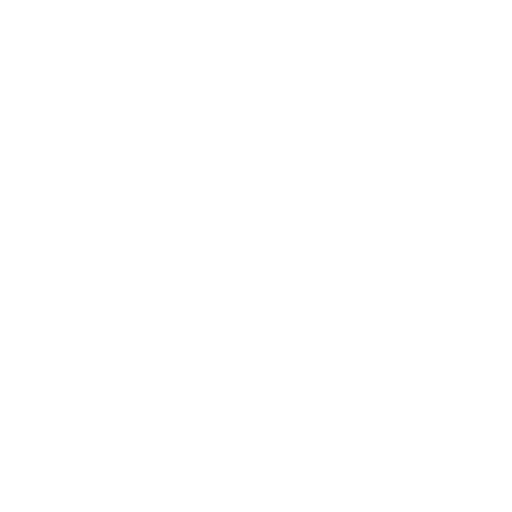
t = 0.00 s
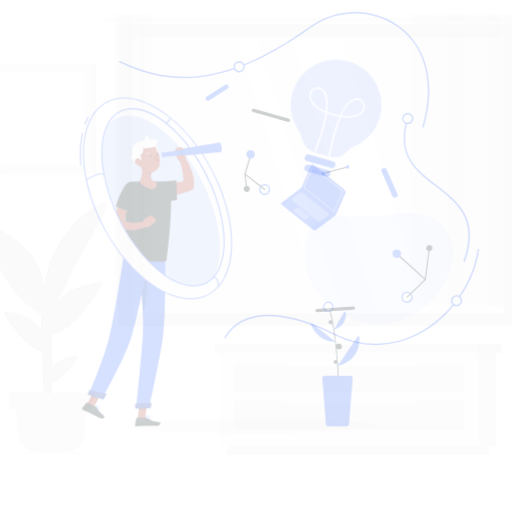
t = 0.25 s
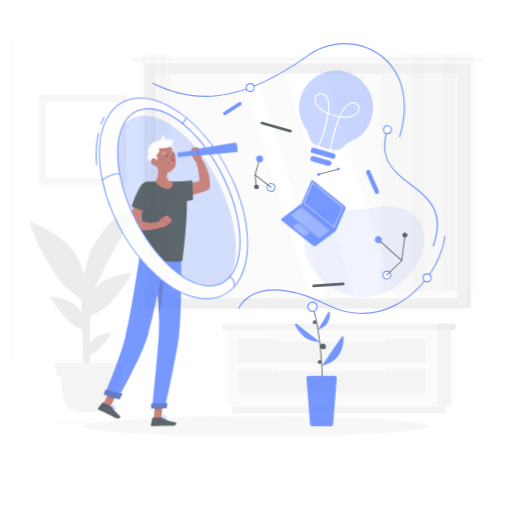
t = 0.50 s
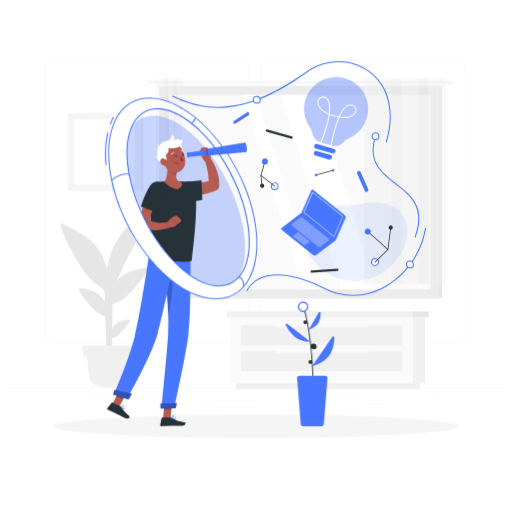
t = 0.75 s
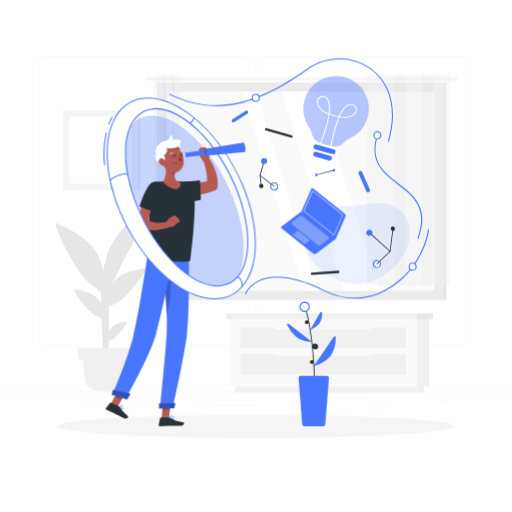
t = 1.00 s

The animated SVG that drew these frames (rendered in a browser with its animation timeline set to each time). Animation: 5 CSS @keyframes rules; one cycle of 1.00 s.

<svg class="animated" id="freepik_stories-visionary-technology" xmlns="http://www.w3.org/2000/svg" viewBox="0 0 500 500" version="1.1" xmlns:xlink="http://www.w3.org/1999/xlink" xmlns:svgjs="http://svgjs.com/svgjs"><style>svg#freepik_stories-visionary-technology:not(.animated) .animable {opacity: 0;}svg#freepik_stories-visionary-technology.animated #freepik--background-complete--inject-1 {animation: 1s 1 forwards cubic-bezier(.36,-0.01,.5,1.38) zoomOut;animation-delay: 0s;}svg#freepik_stories-visionary-technology.animated #freepik--Shadow--inject-1 {animation: 1s 1 forwards cubic-bezier(.36,-0.01,.5,1.38) zoomIn;animation-delay: 0s;}svg#freepik_stories-visionary-technology.animated #freepik--Graphics--inject-1 {animation: 1s 1 forwards cubic-bezier(.36,-0.01,.5,1.38) zoomOut;animation-delay: 0s;}svg#freepik_stories-visionary-technology.animated #freepik--Device--inject-1 {animation: 1s 1 forwards cubic-bezier(.36,-0.01,.5,1.38) slideDown;animation-delay: 0s;}svg#freepik_stories-visionary-technology.animated #freepik--light-bulb--inject-1 {animation: 1s 1 forwards cubic-bezier(.36,-0.01,.5,1.38) zoomOut;animation-delay: 0s;}svg#freepik_stories-visionary-technology.animated #freepik--Character--inject-1 {animation: 1s 1 forwards cubic-bezier(.36,-0.01,.5,1.38) slideLeft;animation-delay: 0s;}svg#freepik_stories-visionary-technology.animated #freepik--Plant--inject-1 {animation: 1s 1 forwards cubic-bezier(.36,-0.01,.5,1.38) slideRight;animation-delay: 0s;}            @keyframes zoomOut {                0% {                    opacity: 0;                    transform: scale(1.5);                }                100% {                    opacity: 1;                    transform: scale(1);                }            }                    @keyframes zoomIn {                0% {                    opacity: 0;                    transform: scale(0.5);                }                100% {                    opacity: 1;                    transform: scale(1);                }            }                    @keyframes slideDown {                0% {                    opacity: 0;                    transform: translateY(-30px);                }                100% {                    opacity: 1;                    transform: translateY(0);                }            }                    @keyframes slideLeft {                0% {                    opacity: 0;                    transform: translateX(-30px);                }                100% {                    opacity: 1;                    transform: translateX(0);                }            }                    @keyframes slideRight {                0% {                    opacity: 0;                    transform: translateX(30px);                }                100% {                    opacity: 1;                    transform: translateX(0);                }            }        </style><g id="freepik--background-complete--inject-1" class="animable" style="transform-origin: 250px 226.87px;"><rect y="382.4" width="500" height="0.25" style="fill: rgb(235, 235, 235); transform-origin: 250px 382.525px;" id="el2a18qw2zr0l" class="animable"></rect><rect x="324.56" y="389.21" width="33.12" height="0.25" style="fill: rgb(235, 235, 235); transform-origin: 341.12px 389.335px;" id="eleai59z2i94" class="animable"></rect><rect x="428.57" y="391.4" width="8.69" height="0.25" style="fill: rgb(235, 235, 235); transform-origin: 432.915px 391.525px;" id="elr4hbai0o7m" class="animable"></rect><rect x="358.68" y="398.49" width="19.19" height="0.25" style="fill: rgb(235, 235, 235); transform-origin: 368.275px 398.615px;" id="elwxvjw38v4lo" class="animable"></rect><rect x="206.81" y="395.11" width="43.19" height="0.25" style="fill: rgb(235, 235, 235); transform-origin: 228.405px 395.235px;" id="elqsbl3c6n8a" class="animable"></rect><rect x="191.57" y="395.11" width="6.33" height="0.25" style="fill: rgb(235, 235, 235); transform-origin: 194.735px 395.235px;" id="el1gho00xufe" class="animable"></rect><rect x="77.31" y="390.89" width="93.68" height="0.25" style="fill: rgb(235, 235, 235); transform-origin: 124.15px 391.015px;" id="el40g3h2mdjua" class="animable"></rect><path d="M237,337.8H43.91a5.71,5.71,0,0,1-5.7-5.71V60.66A5.71,5.71,0,0,1,43.91,55H237a5.71,5.71,0,0,1,5.71,5.71V332.09A5.71,5.71,0,0,1,237,337.8ZM43.91,55.2a5.46,5.46,0,0,0-5.45,5.46V332.09a5.46,5.46,0,0,0,5.45,5.46H237a5.47,5.47,0,0,0,5.46-5.46V60.66A5.47,5.47,0,0,0,237,55.2Z" style="fill: rgb(235, 235, 235); transform-origin: 140.46px 196.4px;" id="elmmxn5l8ryh" class="animable"></path><path d="M453.31,337.8H260.21a5.72,5.72,0,0,1-5.71-5.71V60.66A5.72,5.72,0,0,1,260.21,55h193.1A5.71,5.71,0,0,1,459,60.66V332.09A5.71,5.71,0,0,1,453.31,337.8ZM260.21,55.2a5.47,5.47,0,0,0-5.46,5.46V332.09a5.47,5.47,0,0,0,5.46,5.46h193.1a5.47,5.47,0,0,0,5.46-5.46V60.66a5.47,5.47,0,0,0-5.46-5.46Z" style="fill: rgb(235, 235, 235); transform-origin: 356.75px 196.4px;" id="elzftfqz4bcmk" class="animable"></path><g id="el7y5bcjup1qu"><rect x="159.44" y="80.68" width="276.56" height="211.94" style="fill: rgb(230, 230, 230); transform-origin: 297.72px 186.65px; transform: rotate(180deg);" class="animable"></rect></g><path d="M143.72,75.67H445.49A1.46,1.46,0,0,1,447,77.13h0a1.45,1.45,0,0,1-1.46,1.45H143.72a1.45,1.45,0,0,1-1.46-1.45h0A1.46,1.46,0,0,1,143.72,75.67Z" style="fill: rgb(245, 245, 245); transform-origin: 294.63px 77.1246px;" id="elnftgpk98anc" class="animable"></path><g id="elr92pxvfwsbc"><rect x="153.21" y="80.68" width="279.87" height="211.94" style="fill: rgb(235, 235, 235); transform-origin: 293.145px 186.65px; transform: rotate(180deg);" class="animable"></rect></g><g id="elw5y33ueupde"><rect x="195.9" y="55.43" width="194.51" height="262.44" style="fill: rgb(250, 250, 250); transform-origin: 293.155px 186.65px; transform: rotate(90deg);" class="animable"></rect></g><polygon points="370.46 283.91 309.92 89.4 274.69 89.4 335.24 283.91 370.46 283.91" style="fill: rgb(255, 255, 255); transform-origin: 322.575px 186.655px;" id="el8feuxiizsm6" class="animable"></polygon><polygon points="310.68 283.91 250.13 89.4 236.4 89.4 296.94 283.91 310.68 283.91" style="fill: rgb(255, 255, 255); transform-origin: 273.54px 186.655px;" id="elizku9xbu1im" class="animable"></polygon><g id="el8l8bpowtml3"><rect x="65.23" y="186.1" width="194.51" height="1.11" style="fill: rgb(230, 230, 230); transform-origin: 162.485px 186.655px; transform: rotate(90deg);" class="animable"></rect></g><g id="elf8804az557g"><g style="opacity: 0.4; transform-origin: 398.69px 175.585px;" class="animable"><g id="elhash6n0u70b"><rect x="412.22" y="73.06" width="27.05" height="205.05" style="fill: rgb(240, 240, 240); transform-origin: 425.745px 175.585px; transform: rotate(180deg);" class="animable"></rect></g><g id="elgh5xx8bhudw"><rect x="401.68" y="73.06" width="21.08" height="205.05" style="fill: rgb(230, 230, 230); transform-origin: 412.22px 175.585px; transform: rotate(180deg);" class="animable"></rect></g><g id="el6k7ew723n44"><rect x="385.16" y="73.06" width="27.05" height="205.05" style="fill: rgb(240, 240, 240); transform-origin: 398.685px 175.585px; transform: rotate(180deg);" class="animable"></rect></g><g id="elold5r7cfv7"><rect x="374.63" y="73.06" width="21.08" height="205.05" style="fill: rgb(230, 230, 230); transform-origin: 385.17px 175.585px; transform: rotate(180deg);" class="animable"></rect></g><g id="elfp7vl0nkakd"><rect x="358.11" y="73.06" width="27.05" height="205.05" style="fill: rgb(240, 240, 240); transform-origin: 371.635px 175.585px; transform: rotate(180deg);" class="animable"></rect></g></g></g><g id="elid8clehr79"><g style="opacity: 0.4; transform-origin: 163.185px 175.595px;" class="animable"><g id="elhu7gg4ja5md"><rect x="167.51" y="73.07" width="8.64" height="205.05" style="fill: rgb(240, 240, 240); transform-origin: 171.83px 175.595px; transform: rotate(180deg);" class="animable"></rect></g><g id="elusr5q84twii"><rect x="164.14" y="73.07" width="6.73" height="205.05" style="fill: rgb(230, 230, 230); transform-origin: 167.505px 175.595px; transform: rotate(180deg);" class="animable"></rect></g><g id="eln10seqwjs4e"><rect x="158.87" y="73.07" width="8.64" height="205.05" style="fill: rgb(240, 240, 240); transform-origin: 163.19px 175.595px; transform: rotate(180deg);" class="animable"></rect></g><g id="eladx9tb0dpyv"><rect x="155.5" y="73.07" width="6.73" height="205.05" style="fill: rgb(230, 230, 230); transform-origin: 158.865px 175.595px; transform: rotate(180deg);" class="animable"></rect></g><g id="elvnvw0ftsph"><rect x="150.22" y="73.07" width="8.64" height="205.05" style="fill: rgb(240, 240, 240); transform-origin: 154.54px 175.595px; transform: rotate(180deg);" class="animable"></rect></g></g></g><g id="elr80dzpjo1z"><rect x="75.38" y="107.71" width="61.96" height="77.89" style="fill: rgb(240, 240, 240); transform-origin: 106.36px 146.655px; transform: rotate(180deg);" class="animable"></rect></g><g id="eljm267ani28k"><rect x="61.7" y="107.71" width="73.27" height="77.89" style="fill: rgb(245, 245, 245); transform-origin: 98.335px 146.655px; transform: rotate(180deg);" class="animable"></rect></g><g id="elnb985gg9h6j"><rect x="65.53" y="116.16" width="65.61" height="60.99" style="fill: rgb(255, 255, 255); transform-origin: 98.335px 146.655px; transform: rotate(-90deg);" class="animable"></rect></g><g id="elems9veolbo"><rect x="406.82" y="311.73" width="12.25" height="65.68" style="fill: rgb(240, 240, 240); transform-origin: 412.945px 344.57px; transform: rotate(180deg);" class="animable"></rect></g><g id="elhojgzk4bn87"><rect x="229.53" y="377.41" width="184.48" height="6.1" style="fill: rgb(240, 240, 240); transform-origin: 321.77px 380.46px; transform: rotate(180deg);" class="animable"></rect></g><rect x="224.46" y="311.73" width="182.35" height="65.68" style="fill: rgb(250, 250, 250); transform-origin: 315.635px 344.57px;" id="elqfhvys50bf" class="animable"></rect><rect x="234.84" y="319.72" width="161.61" height="20.21" style="fill: rgb(240, 240, 240); transform-origin: 315.645px 329.825px;" id="ellsyd29vidg" class="animable"></rect><rect x="234.84" y="345.68" width="161.61" height="20.21" style="fill: rgb(240, 240, 240); transform-origin: 315.645px 355.785px;" id="elz797ydu4jh8" class="animable"></rect><g id="el0boaxyfpzzao"><rect x="268.37" y="317.21" width="94.54" height="4.33" rx="1.84" style="fill: rgb(250, 250, 250); transform-origin: 315.64px 319.375px; transform: rotate(180deg);" class="animable"></rect></g><g id="elgzi6jz8bz0r"><rect x="268.37" y="343.18" width="94.54" height="4.33" rx="1.84" style="fill: rgb(250, 250, 250); transform-origin: 315.64px 345.345px; transform: rotate(180deg);" class="animable"></rect></g><g id="elom1y4xw8aa"><rect x="220.95" y="305.84" width="185.87" height="5.89" style="fill: rgb(240, 240, 240); transform-origin: 313.885px 308.785px; transform: rotate(180deg);" class="animable"></rect></g><rect x="406.82" y="305.84" width="15.94" height="5.89" style="fill: rgb(230, 230, 230); transform-origin: 414.79px 308.785px;" id="el9prerr2s045" class="animable"></rect><path d="M100.27,352.56h5.94c0-5.31,0-32.43.42-63.3.36-28.61,1-40.07,1.58-44.45l-4.77,8.32c-1.66,6.51-4.42,17.64-4.66,24.48C98,299.13,101,330,100.27,352.56Z" style="fill: rgb(230, 230, 230); transform-origin: 103.43px 298.685px;" id="elecqdmrgj7cw" class="animable"></path><path d="M95.76,249.19C87.85,233.72,72,225.64,55.88,218c-6.34-3,11.46,34,24.41,50.83,10,13,19.77,12.75,22.69,25.63C103.54,279.54,102.58,262.53,95.76,249.19Z" style="fill: rgb(230, 230, 230); transform-origin: 78.8355px 256.144px;" id="el60iywswrg02" class="animable"></path><path d="M110.79,275.37c7-9.15,18.56-11.49,30.3-13.44,4.6-.76-11.41,21.36-22,30.38-8.2,7-14.73,4.78-18.09,13.16C102.27,294.92,104.75,283.25,110.79,275.37Z" style="fill: rgb(230, 230, 230); transform-origin: 121.45px 283.69px;" id="el7i9jy6sia9v" class="animable"></path><path d="M96.66,292.86c-5.45-7.11-14.42-8.93-23.54-10.44C69.54,281.83,82,299,90.19,306c6.37,5.45,11.44,3.72,14,10.23C103.29,308.05,101.36,299,96.66,292.86Z" style="fill: rgb(230, 230, 230); transform-origin: 88.3395px 299.318px;" id="elc55fgbtgnjw" class="animable"></path><path d="M107.88,320.72c3.76-4.8,9.88-6,16.1-7,2.44-.38-6.14,11.24-11.77,16-4.37,3.66-7.81,2.45-9.63,6.87C103.28,331,104.65,324.86,107.88,320.72Z" style="fill: rgb(230, 230, 230); transform-origin: 113.493px 325.15px;" id="elcbcfowiol85" class="animable"></path><path d="M104.34,249.77C108.72,234.6,126,211,143.79,206.08c7-1.9-18.11,36.49-26.71,55.59-6.69,14.88-13,23.91-13.87,34.57C98.77,282.84,100,264.94,104.34,249.77Z" style="fill: rgb(230, 230, 230); transform-origin: 122.715px 251.126px;" id="elkg87h7yxxsj" class="animable"></path><path d="M105.82,382.4h0c-12.32,0-22.5-1.83-23.21-14.12l-2-21h50.51l-2,21C128.31,380.57,118.13,382.4,105.82,382.4Z" style="fill: rgb(240, 240, 240); transform-origin: 105.865px 364.84px;" id="elxj7z9fc5oxc" class="animable"></path><polygon points="134.34 351.55 77.29 351.55 75.66 339.92 135.97 339.92 134.34 351.55" style="fill: rgb(240, 240, 240); transform-origin: 105.815px 345.735px;" id="elrnttrzlqz2p" class="animable"></polygon></g><g id="freepik--Shadow--inject-1" class="animable" style="transform-origin: 250px 416.24px;"><ellipse id="freepik--path--inject-1" cx="250" cy="416.24" rx="193.89" ry="11.32" style="fill: rgb(245, 245, 245); transform-origin: 250px 416.24px;" class="animable"></ellipse></g><g id="freepik--Graphics--inject-1" class="animable" style="transform-origin: 291.991px 174.358px;"><path d="M379.24,138.43a.34.34,0,0,1-.14,0,.5.5,0,0,1-.34-.62c8.95-29.81,2.52-56-17.2-70.19-18.08-12.95-42.74-12.75-61.37.52-52.71,37.53-93,44.8-134.76,24.33a.5.5,0,1,1,.44-.9c41.38,20.29,81.37,13,133.74-24.25,19-13.51,44.11-13.71,62.53-.51,20.09,14.4,26.66,41,17.58,71.29A.5.5,0,0,1,379.24,138.43Z" style="fill: rgb(72, 118, 255); transform-origin: 274.437px 97.7421px;" id="elgv0oki85k7h" class="animable"></path><path d="M346.15,291.67a64.5,64.5,0,0,1-29.06-7.07c-37-18.63-65.78-17.79-76.87,2.24a.5.5,0,0,1-.68.2.51.51,0,0,1-.2-.68c11.39-20.56,40.62-21.55,78.2-2.66a62.27,62.27,0,0,0,58.06-.43c22.09-11.49,38.67-34.66,42.24-59a.5.5,0,0,1,.57-.42.51.51,0,0,1,.42.57c-3.62,24.68-20.41,48.13-42.77,59.76A64.54,64.54,0,0,1,346.15,291.67Z" style="fill: rgb(72, 118, 255); transform-origin: 329.058px 257.757px;" id="el3mqvae59zxo" class="animable"></path><path d="M408.2,233.25l-.17,0a.5.5,0,0,1-.3-.64c10.73-29.49-4.58-41.27-19.39-52.67-14-10.8-28.55-22-20.28-47.94a.49.49,0,0,1,.63-.32.49.49,0,0,1,.32.62C361,157.58,374.55,168,389,179.12c15.09,11.61,30.7,23.62,19.72,53.8A.48.48,0,0,1,408.2,233.25Z" style="fill: rgb(72, 118, 255); transform-origin: 389.028px 182.453px;" id="elumjr63fy2ik" class="animable"></path><g id="elru6c43g7qgk"><path d="M398.73,238.06c-7.31,24.85-35.19,43.89-60.41,38-30.58-7.19-46.7-33.25-41.28-58.58s33.65-12.32,59-17.75C388.56,192.72,406,213.2,398.73,238.06Z" style="fill: rgb(72, 118, 255); opacity: 0.1; transform-origin: 348.184px 237.737px;" class="animable"></path></g><path d="M253.19,95.26a3.45,3.45,0,1,1-3.81-3A3.45,3.45,0,0,1,253.19,95.26Z" style="fill: rgb(255, 255, 255); transform-origin: 249.767px 95.6883px;" id="el319pxi35zcq" class="animable"></path><path d="M249.76,99.58a3.94,3.94,0,1,1,3.92-4.38h0a4,4,0,0,1-3.48,4.36A3.31,3.31,0,0,1,249.76,99.58Zm0-6.89-.32,0a2.94,2.94,0,1,0,3.25,2.6h0A3,3,0,0,0,249.76,92.69Z" style="fill: rgb(72, 118, 255); transform-origin: 249.762px 95.6404px;" id="el9q6nlazbwc" class="animable"></path><path d="M372,131.74a3.45,3.45,0,1,1-3.8-3A3.45,3.45,0,0,1,372,131.74Z" style="fill: rgb(255, 255, 255); transform-origin: 368.577px 132.169px;" id="elm5zq7i5f7n" class="animable"></path><path d="M368.53,136.07a3.95,3.95,0,1,1,2.47-7,4,4,0,0,1,1.46,2.65h0a4,4,0,0,1-.84,2.9A3.91,3.91,0,0,1,369,136,3.25,3.25,0,0,1,368.53,136.07Zm0-6.89a1.83,1.83,0,0,0-.33,0,2.9,2.9,0,0,0-2,1.08,2.94,2.94,0,0,0-.63,2.17,3,3,0,0,0,3.25,2.6,3,3,0,0,0,2-1.09,2.9,2.9,0,0,0,.62-2.16h0a2.92,2.92,0,0,0-2.92-2.62Z" style="fill: rgb(72, 118, 255); transform-origin: 368.511px 132.12px;" id="elolxc9xlz5vq" class="animable"></path><path d="M406.35,260a3.44,3.44,0,1,1-3.8-3A3.45,3.45,0,0,1,406.35,260Z" style="fill: rgb(255, 255, 255); transform-origin: 402.936px 260.419px;" id="elqdsk8vvyh" class="animable"></path><path d="M402.92,264.35a3.95,3.95,0,1,1,3.93-4.38h0a3.94,3.94,0,0,1-3.49,4.35A3.15,3.15,0,0,1,402.92,264.35Zm0-6.89a1.94,1.94,0,0,0-.33,0,2.94,2.94,0,1,0,3.26,2.6h0a3,3,0,0,0-1.09-2A2.94,2.94,0,0,0,402.93,257.46Z" style="fill: rgb(72, 118, 255); transform-origin: 402.924px 260.4px;" id="elx7etrfsk4hl" class="animable"></path><path d="M371.07,259.52a3.44,3.44,0,1,1-1.45-4.65A3.42,3.42,0,0,1,371.07,259.52Z" style="fill: rgb(255, 255, 255); transform-origin: 368.029px 257.918px;" id="elu53505it9po" class="animable"></path><path d="M368,261.87a4,4,0,0,1-1.83-.45,4,4,0,0,1-1.66-5.33,3.95,3.95,0,0,1,7,3.66h0A4,4,0,0,1,368,261.87Zm0-6.89a2.94,2.94,0,1,0,2.6,4.31h0a3,3,0,0,0-1.24-4A3,3,0,0,0,368,255Z" style="fill: rgb(72, 118, 255); transform-origin: 368.004px 257.946px;" id="el7vpux5o85b4" class="animable"></path><path d="M380.91,245.87a.39.39,0,0,1-.25-.1l-20.18-18.22a.38.38,0,0,1,.5-.56l19.65,17.74,2.71-21.41a.37.37,0,0,1,.42-.32.37.37,0,0,1,.32.42l-2.8,22.12a.36.36,0,0,1-.24.3A.28.28,0,0,1,380.91,245.87Z" style="fill: rgb(38, 50, 56); transform-origin: 372.239px 234.433px;" id="elcm3ai2ni8yb" class="animable"></path><path d="M368,258.3a.37.37,0,0,1-.27-.12.38.38,0,0,1,0-.53l12.89-12.43a.38.38,0,0,1,.53,0,.37.37,0,0,1,0,.53l-12.89,12.43A.36.36,0,0,1,368,258.3Z" style="fill: rgb(38, 50, 56); transform-origin: 374.442px 251.706px;" id="elvzs0hl6wpcf" class="animable"></path><path d="M363.39,228.66a3,3,0,1,1-1.27-4A3,3,0,0,1,363.39,228.66Z" style="fill: rgb(72, 118, 255); transform-origin: 360.712px 227.309px;" id="elie89fzotvml" class="animable"></path><path d="M385.59,224.35a2.12,2.12,0,1,1-.9-2.86A2.12,2.12,0,0,1,385.59,224.35Z" style="fill: rgb(38, 50, 56); transform-origin: 383.71px 223.37px;" id="elv0dxswuzpp" class="animable"></path><path d="M264.35,181.94a3.44,3.44,0,1,1,3.36,3.52A3.43,3.43,0,0,1,264.35,181.94Z" style="fill: rgb(255, 255, 255); transform-origin: 267.789px 182.021px;" id="el89yn0nttg5o" class="animable"></path><path d="M267.79,186h-.1a3.93,3.93,0,0,1-3.84-4,3.94,3.94,0,0,1,4-3.85,3.95,3.95,0,0,1-.1,7.89Zm0-6.89a2.94,2.94,0,0,0-2.94,2.87,2.94,2.94,0,0,0,2.87,3,2.84,2.84,0,0,0,2.1-.81,2.94,2.94,0,0,0-2-5.07Z" style="fill: rgb(72, 118, 255); transform-origin: 267.704px 182.095px;" id="els8cmgqp6i6" class="animable"></path><path d="M255.08,182a.38.38,0,0,1-.38-.33l-1.15-10.4a.38.38,0,0,1,0-.15l4-13.9A.37.37,0,0,1,258,157a.38.38,0,0,1,.26.47l-3.94,13.83,1.15,10.32a.39.39,0,0,1-.33.42Z" style="fill: rgb(38, 50, 56); transform-origin: 255.909px 169.512px;" id="elxxh5vbd8eho" class="animable"></path><path d="M267.79,182.4a.4.4,0,0,1-.23-.08l-13.87-10.81a.38.38,0,0,1-.06-.53.37.37,0,0,1,.52-.06L268,181.73a.38.38,0,0,1,.07.52A.38.38,0,0,1,267.79,182.4Z" style="fill: rgb(38, 50, 56); transform-origin: 260.846px 176.62px;" id="el75kzbp7pm48" class="animable"></path><path d="M254.88,157.24a3,3,0,1,1,2.93,3.07A3,3,0,0,1,254.88,157.24Z" style="fill: rgb(72, 118, 255); transform-origin: 257.879px 157.311px;" id="ellx92522zlhn" class="animable"></path><path d="M253,181.56a2.13,2.13,0,1,1,2.07,2.17A2.13,2.13,0,0,1,253,181.56Z" style="fill: rgb(38, 50, 56); transform-origin: 255.13px 181.601px;" id="elx9u5rn6cqz" class="animable"></path><path d="M353.67,168.08l7.52,17a1.9,1.9,0,0,1-1,2.51h0a1.92,1.92,0,0,1-2.51-1l-7.53-17a1.92,1.92,0,0,1,1-2.51h0A1.92,1.92,0,0,1,353.67,168.08Z" style="fill: rgb(72, 118, 255); transform-origin: 355.673px 177.333px;" id="elnat12l1bxe" class="animable"></path><path d="M304.55,266.16l25.69-1.8a1.16,1.16,0,0,1,1.23,1.08h0a1.16,1.16,0,0,1-1.07,1.23l-25.69,1.8a1.15,1.15,0,0,1-1.23-1.08h0A1.15,1.15,0,0,1,304.55,266.16Z" style="fill: rgb(38, 50, 56); transform-origin: 317.475px 266.415px;" id="el4knproked1y" class="animable"></path><path d="M260.1,125.19l24.79,7a1.15,1.15,0,0,1,.79,1.43h0a1.16,1.16,0,0,1-1.42.8l-24.79-7a1.15,1.15,0,0,1-.79-1.43h0A1.16,1.16,0,0,1,260.1,125.19Z" style="fill: rgb(38, 50, 56); transform-origin: 272.18px 129.805px;" id="el9bfc9a0dbw" class="animable"></path><path d="M241.61,111l-13,8.3a1.58,1.58,0,0,1-2.17-.48h0a1.58,1.58,0,0,1,.48-2.18l13-8.3a1.59,1.59,0,0,1,2.18.49h0A1.57,1.57,0,0,1,241.61,111Z" style="fill: rgb(72, 118, 255); transform-origin: 234.268px 113.821px;" id="elimlbsyat2e" class="animable"></path><path d="M308.93,171.14a.38.38,0,0,1-.36-.27.38.38,0,0,1,.27-.46l17.2-4.63a.38.38,0,0,1,.2.73L309,171.13Z" style="fill: rgb(38, 50, 56); transform-origin: 317.523px 168.457px;" id="eloes582u4ura" class="animable"></path><path d="M325,166.77a1.27,1.27,0,1,1,1.74.48A1.26,1.26,0,0,1,325,166.77Z" style="fill: rgb(72, 118, 255); transform-origin: 326.108px 166.151px;" id="eloiiwputkjfd" class="animable"></path><path d="M307.82,171.4a1.28,1.28,0,0,1,.49-1.74,1.26,1.26,0,0,1,1.73.48,1.28,1.28,0,1,1-2.22,1.26Z" style="fill: rgb(72, 118, 255); transform-origin: 308.958px 170.813px;" id="elnqh8ckrod0q" class="animable"></path></g><g id="freepik--Device--inject-1" class="animable" style="transform-origin: 306.006px 215.981px;"><path d="M337.39,211.38a2.09,2.09,0,0,0-.55-2.35l-30.22-24.19a1.11,1.11,0,0,0-1.79.48l-9.63,22L276,221.75a1.11,1.11,0,0,0-.07,1.86l30.22,24.19a2.07,2.07,0,0,0,2.4,0l19.25-14.46Z" style="fill: rgb(72, 118, 255); transform-origin: 306.502px 216.372px;" id="elit5jbfja5dj" class="animable"></path><path d="M326.83,232.6l-32.56-26.06,9.64-22a1.1,1.1,0,0,1,1.78-.48l30.23,24.19a2.09,2.09,0,0,1,.54,2.35Z" style="fill: rgb(72, 118, 255); transform-origin: 315.443px 208.19px;" id="elkkcfxlyl9dn" class="animable"></path><path d="M326.08,229.73a.22.22,0,0,1-.15-.06l-29.22-23.38h0a.72.72,0,0,1-.16-.75L305,186.19a.28.28,0,0,1,.17-.15.28.28,0,0,1,.22.05l29.21,23.38a.69.69,0,0,1,.16.75l-8.49,19.36a.24.24,0,0,1-.17.14Zm-29-23.82L326,229.08,334.35,210a.34.34,0,0,0,0-.17l-28.95-23.16L297,205.74A.26.26,0,0,0,297,205.91Zm0,0Z" style="fill: rgb(255, 255, 255); transform-origin: 315.657px 207.882px;" id="elz6akd2ffuqa" class="animable"></path><path d="M326.83,232.6l-32.56-26.06L275,221a1.12,1.12,0,0,0-.07,1.86l30.23,24.19a2.06,2.06,0,0,0,2.4,0Z" style="fill: rgb(72, 118, 255); transform-origin: 300.649px 226.988px;" id="elnsg3n6vzong" class="animable"></path><g id="eldpi7lztizfr"><path d="M285,217l7.81-5.86a2.21,2.21,0,0,1,2.59,0l25.5,20.4a1.21,1.21,0,0,1-.08,2l-7.8,5.86a2.24,2.24,0,0,1-2.6,0l-25.49-20.4A1.23,1.23,0,0,1,285,217Z" style="fill: rgb(255, 255, 255); opacity: 0.3; transform-origin: 302.92px 225.268px;" class="animable"></path></g><g id="el5r41bf61487"><path d="M286.4,228.71l3.94-3a1,1,0,0,1,1.17,0L302,234.14a.55.55,0,0,1,0,.91L298,238a1,1,0,0,1-1.17,0l-10.47-8.38A.55.55,0,0,1,286.4,228.71Z" style="fill: rgb(255, 255, 255); opacity: 0.3; transform-origin: 294.189px 231.855px;" class="animable"></path></g></g><g id="freepik--light-bulb--inject-1" class="animable" style="transform-origin: 328.194px 115.474px;"><g id="elgx0inhr7bu"><path d="M359,114.87a32,32,0,1,0-56.88,9.89,12.85,12.85,0,0,1,2.25,5.18h0a12.36,12.36,0,0,0,8.77,9.7l10.19,2.89a12.34,12.34,0,0,0,12.57-3.63h0a12.49,12.49,0,0,1,4.59-3.2A32,32,0,0,0,359,114.87Z" style="fill: rgb(72, 118, 255); opacity: 0.4; transform-origin: 328.194px 108.606px;" class="animable"></path></g><path d="M324.65,150.46l-16.74-4.76a2.39,2.39,0,0,1-1.64-2.94h0a2.4,2.4,0,0,1,3-1.64L326,145.88a2.39,2.39,0,0,1,1.64,2.94h0A2.39,2.39,0,0,1,324.65,150.46Z" style="fill: rgb(72, 118, 255); transform-origin: 316.955px 145.79px;" id="elo285zgm97p" class="animable"></path><path d="M321.13,156.65l-13.48-3.83a2.4,2.4,0,0,1-1.64-2.95h0a2.39,2.39,0,0,1,2.94-1.64l13.48,3.84a2.39,2.39,0,0,1,1.64,2.94h0A2.39,2.39,0,0,1,321.13,156.65Z" style="fill: rgb(72, 118, 255); transform-origin: 315.04px 152.44px;" id="elp9y8rzb6mfh" class="animable"></path><path d="M323.37,143h-.09a.51.51,0,0,1-.41-.58c.16-1,2.77-16.36,7.73-27.95-1.38-.26-2.87-.61-4.47-1.06s-3.06-.94-4.37-1.45c-1.87,12.46-7.75,26.91-8.12,27.84a.5.5,0,0,1-.93-.38c.09-.23,6.21-15.28,8.09-27.85-9.71-4-11.15-9.24-11.28-11.51A6.08,6.08,0,0,1,313.07,94c2.28-.94,4.81-.18,6.77,2,2.64,3,2.91,8.64,2.07,14.94,1.33.53,2.83,1,4.49,1.51s3.2.82,4.62,1.08c2.6-5.8,5.81-10.48,9.62-11.62,2.83-.85,5.38-.16,6.82,1.83a6.09,6.09,0,0,1-.18,7c-1.31,1.87-5.27,5.53-15.66,3.86-5,11.68-7.72,27.69-7.76,27.94A.49.49,0,0,1,323.37,143Zm8.67-29.3c9.95,1.5,13.49-2.16,14.42-3.48a5.09,5.09,0,0,0,.19-5.89c-1.18-1.64-3.32-2.19-5.73-1.46C337.47,103.93,334.49,108.27,332,113.73ZM315,94.61a4.16,4.16,0,0,0-1.58.31,5.1,5.1,0,0,0-2.94,5.11c.1,1.62,1.18,6.59,10.44,10.54.78-5.93.53-11.18-1.86-13.88A5.55,5.55,0,0,0,315,94.61Z" style="fill: rgb(255, 255, 255); transform-origin: 328.988px 118.302px;" id="elxqdovy13or" class="animable"></path></g><g id="freepik--Character--inject-1" class="animable" style="transform-origin: 178.24px 255.207px;"><g id="el4dz0d5rr3ej"><ellipse cx="178.24" cy="199.33" rx="47.7" ry="93.7" style="fill: rgb(72, 118, 255); opacity: 0.3; transform-origin: 178.24px 199.33px; transform: rotate(-26.41deg);" class="animable"></ellipse></g><polygon points="157.72 408.66 165.12 408.54 166.82 391.38 159.42 391.49 157.72 408.66" style="fill: rgb(181, 91, 82); transform-origin: 162.27px 400.02px;" id="el6gb0xw7bv27" class="animable"></polygon><polygon points="108 395.15 115.05 397.39 123 381.94 115.95 379.7 108 395.15" style="fill: rgb(181, 91, 82); transform-origin: 115.5px 388.545px;" id="elsbqwl932lya" class="animable"></polygon><g id="elypk9jal0rhn"><polygon points="166.82 391.38 165.94 400.23 158.54 400.35 159.42 391.5 166.82 391.38" style="opacity: 0.2; transform-origin: 162.68px 395.865px;" class="animable"></polygon></g><g id="eljnwc3g9b108"><polygon points="115.94 379.7 123 381.94 118.9 389.9 111.84 387.67 115.94 379.7" style="opacity: 0.2; transform-origin: 117.42px 384.8px;" class="animable"></polygon></g><path d="M168.69,398.48l-12.53.19s5-48.67,6.57-71.67a243.65,243.65,0,0,0-.32-27.53c-.75-13.42-1.23-18.79-2.24-35.75-.72-12.1-1.6-19.93-1.6-19.93l25.93,2.13s1,58.71-1.92,81.1C179.52,350.3,168.69,398.48,168.69,398.48Z" style="fill: rgb(72, 118, 255); transform-origin: 170.413px 321.23px;" id="eld5tofes5dhs" class="animable"></path><g id="elcmgwmfrteca"><path d="M165.7,260.05c3.25,12.08.1,39.11-2.95,46.46-.09-2.3-.21-4.65-.34-7-.75-13.42-1.24-18.79-2.25-35.75,0-.34,0-.67,0-1A18,18,0,0,1,165.7,260.05Z" style="opacity: 0.2; transform-origin: 163.616px 283.28px;" class="animable"></path></g><path d="M170.51,244.77s-12,60.32-18,81.15c-6.56,22.82-29.83,63.39-29.83,63.39l-12.92-4.09s14.88-34.35,20.37-56.83c6.26-25.62,14.92-85.71,14.92-85.71Z" style="fill: rgb(72, 118, 255); transform-origin: 140.135px 315.995px;" id="el0qp88ab45l9j" class="animable"></path><path d="M116.55,396.9l-8.16-3.84a.65.65,0,0,0-.79.19l-4.11,5.33a1.09,1.09,0,0,0,.42,1.66c2.65,1.18,4.63,1.93,7.94,3.48,2,1,6.76,3.38,9.57,4.7s4.44-1.22,3.45-2.08c-4.41-3.82-6.47-6.26-7.42-8.52A1.79,1.79,0,0,0,116.55,396.9Z" style="fill: rgb(38, 50, 56); transform-origin: 114.213px 400.896px;" id="el7kcrsh48w9v" class="animable"></path><path d="M165.06,407.68l-8.08.13a.64.64,0,0,0-.62.52L155,414.92a1.07,1.07,0,0,0,1.08,1.3c2.92-.09,7.12-.33,10.79-.39,4.28-.06,4.77.11,9.79,0,3,0,3.83-3.13,2.56-3.39-5.81-1.17-7.32-1.23-12.37-4.24A3.51,3.51,0,0,0,165.06,407.68Z" style="fill: rgb(38, 50, 56); transform-origin: 167.384px 411.95px;" id="elltd24czqrq" class="animable"></path><path d="M151.74,177.43a128.15,128.15,0,0,1,27.86,1,12.25,12.25,0,0,1,10.3,11.31c.63,9.75.41,28.91-4.18,64.85-5.7,2.5-30.58.09-42.8-3.75.66-4.11,4.53-37.27,1.69-65A7.7,7.7,0,0,1,151.74,177.43Z" style="fill: rgb(38, 50, 56); transform-origin: 166.539px 216.35px;" id="el6tjygh05z0k" class="animable"></path><path d="M153.79,190.71l-1.52,3.11q-.75,1.6-1.47,3.24c-1,2.17-1.85,4.36-2.7,6.56s-1.58,4.42-2.25,6.63a65.61,65.61,0,0,0-1.56,6.64l-1-3.41a7.71,7.71,0,0,0,3.31,2.5,18.89,18.89,0,0,0,5.25,1.26,38.74,38.74,0,0,0,6,.17,59.61,59.61,0,0,0,6.18-.56l.15,0a2.49,2.49,0,0,1,1.31,4.76c-1.17.5-2.22.87-3.35,1.23s-2.24.68-3.39.94a37.8,37.8,0,0,1-7.14,1,24.42,24.42,0,0,1-7.74-.86,15.77,15.77,0,0,1-7.58-4.68,4.16,4.16,0,0,1-1-3.16l0-.25a62.61,62.61,0,0,1,1.29-8c.61-2.57,1.32-5.1,2.16-7.56s1.77-4.89,2.8-7.26c.52-1.19,1.05-2.36,1.61-3.53s1.12-2.3,1.81-3.54a5,5,0,0,1,8.88,4.57Z" style="fill: rgb(181, 91, 82); transform-origin: 151.139px 204.131px;" id="el2cmn913fgfm" class="animable"></path><path d="M161.59,217.35l4-4.49,6.55,6s-4.45,4.94-9.17,2.35Z" style="fill: rgb(181, 91, 82); transform-origin: 166.865px 217.411px;" id="el3jf0ake3okt" class="animable"></path><path d="M172.12,211.13l2.63,2.75a2.19,2.19,0,0,1-.3,3.28l-2.33,1.69-6.55-6,3.92-2.14A2.2,2.2,0,0,1,172.12,211.13Z" style="fill: rgb(181, 91, 82); transform-origin: 170.461px 214.65px;" id="elcu1h8rb54z" class="animable"></path><path d="M148.18,178.59c-6,3.68-12,23.21-12,23.21l15.8,5.8a53.5,53.5,0,0,0,6.51-15C160.88,183.55,154.81,174.54,148.18,178.59Z" style="fill: rgb(38, 50, 56); transform-origin: 147.601px 192.596px;" id="elwt0guqq35ws" class="animable"></path><path d="M182.19,178.89c-.13,0,.18,0,.33,0l.61.05c.44,0,.88.06,1.35.06.93,0,1.9,0,2.87,0,2-.06,4-.28,6-.52,1-.13,2-.28,3-.47s2-.37,3.06-.56l3.08-.68,3.07-.76-3.7,4.5a26.72,26.72,0,0,0,.38-5.47,47.39,47.39,0,0,0-.59-5.94q-.48-3-1.25-6.12c-.49-2-1.11-4.14-1.68-6.07l-.06-.18a3,3,0,0,1,5.31-2.59,48.41,48.41,0,0,1,3.64,6.13,54.07,54.07,0,0,1,2.78,6.58,44.2,44.2,0,0,1,1.84,7.14,32.45,32.45,0,0,1,.39,7.82,5.07,5.07,0,0,1-3.34,4.37l-.36.13-3.34,1.2c-1.13.37-2.26.72-3.41,1a67.65,67.65,0,0,1-7,1.66,56.62,56.62,0,0,1-7.34.87c-1.26,0-2.52.09-3.83,0-.65,0-1.32-.07-2-.14l-1.06-.13c-.4-.06-.65-.09-1.33-.24a6,6,0,0,1,2.54-11.72Z" style="fill: rgb(181, 91, 82); transform-origin: 193.898px 171.993px;" id="el9xvkid2b7hl" class="animable"></path><path d="M197.73,156.73l-2.91-4.88,8.5-2.51s1.74,3.92,1,6.61a2.74,2.74,0,0,1-2.32,1.94l-1.52.19A2.81,2.81,0,0,1,197.73,156.73Z" style="fill: rgb(181, 91, 82); transform-origin: 199.662px 153.72px;" id="else88at9isb" class="animable"></path><path d="M196.9,144.07l2.35-.27a3,3,0,0,1,3.2,2.2l.87,3.34-8.5,2.51-.53-4.49A3,3,0,0,1,196.9,144.07Z" style="fill: rgb(181, 91, 82); transform-origin: 198.797px 147.817px;" id="eljpaxetk1v8h" class="animable"></path><path d="M173.09,177.1c7,.61,22.22-1.14,22.22-1.14l.88,19.12a28.58,28.58,0,0,1-16,.5C171.07,193.26,165.36,176.43,173.09,177.1Z" style="fill: rgb(38, 50, 56); transform-origin: 182.829px 186.224px;" id="el1hjlxh24c24" class="animable"></path><path d="M161.4,158.37c.82,5.46,1.43,15.41-2.52,18.85,2.81,3.05,6.88,7,13.3,7.53,4.07-1.79,5.1-4.36,3.51-6.77-6-1.71-5.61-6.18-4.37-10.33Z" style="fill: rgb(181, 91, 82); transform-origin: 167.641px 171.56px;" id="elw48xzy1c04" class="animable"></path><g id="eletigr8yvly5"><path d="M165.45,162.16l5.87,5.48a17.92,17.92,0,0,0-.66,3c-2.28-.43-5.33-3.11-5.47-5.53A7.82,7.82,0,0,1,165.45,162.16Z" style="opacity: 0.2; transform-origin: 168.234px 166.4px;" class="animable"></path></g><path d="M173.2,140c7.48,5,1.08,13,1.08,13S170.57,146.44,173.2,140Z" style="fill: rgb(255, 255, 255); transform-origin: 174.544px 146.5px;" id="elujpjqqibiv" class="animable"></path><path d="M157.45,152.54c1.78,7.12,2.46,11.38,6.78,14.4,6.51,4.55,14.79-.4,15.18-7.91.34-6.76-2.63-17.28-10.21-18.84A10,10,0,0,0,157.45,152.54Z" style="fill: rgb(181, 91, 82); transform-origin: 168.275px 154.327px;" id="el4c1jmmu35y3" class="animable"></path><g id="eloeson8gz8nt"><path d="M169.26,152.23a4.11,4.11,0,0,0-3,1A8.1,8.1,0,0,0,169.26,152.23Z" style="opacity: 0.2; transform-origin: 167.76px 152.725px;" class="animable"></path></g><g id="el70e8mvzmvd"><path d="M169.45,153a3.37,3.37,0,0,0-2.39,1.54A6.68,6.68,0,0,0,169.45,153Z" style="opacity: 0.2; transform-origin: 168.255px 153.77px;" class="animable"></path></g><g id="el7sv5a5yth83"><path d="M169.65,157.6a1.17,1.17,0,0,0-1.61.88A3.61,3.61,0,0,1,169.65,157.6Z" style="opacity: 0.2; transform-origin: 168.845px 157.994px;" class="animable"></path></g><g id="elxgnl43sw7y"><path d="M173.89,144.62a42.14,42.14,0,0,0-7.64,1.51C170.54,145.42,173.89,144.62,173.89,144.62Z" style="opacity: 0.2; transform-origin: 170.07px 145.375px;" class="animable"></path></g><g id="el8l5e2zizs7e"><path d="M175.17,145.11s-5.82,1.2-8.38,2.62A74.79,74.79,0,0,0,175.17,145.11Z" style="opacity: 0.2; transform-origin: 170.98px 146.42px;" class="animable"></path></g><path d="M159.47,157.51c3-.3,1.66-4.89.5-5.93,2.33-1,4.29-4.91,2.66-7,8.63.67,13.56-.25,14.22-8-2.47.5-5.07-2-8.39.33a3.91,3.91,0,0,0-2-5.37s-.54,5-4.33,5.75-7.8,3.41-8.05,6.21c-.9-2.31-1.83-2.46-1.83-2.46a6.29,6.29,0,0,1,0,5.56c-1.42,3.19,1,4.24,1,4.24s-3.1,0-1.15,4.18C153.54,157.94,158.8,161.69,159.47,157.51Z" style="fill: rgb(255, 255, 255); transform-origin: 164.153px 145.457px;" id="el90wk19dzx6" class="animable"></path><path d="M155.51,159.23a6.59,6.59,0,0,0,4.12,2.86c2.25.47,3.22-1.58,2.47-3.63-.68-1.84-2.66-4.3-4.86-3.85A2.94,2.94,0,0,0,155.51,159.23Z" style="fill: rgb(181, 91, 82); transform-origin: 158.642px 158.357px;" id="eloxwa1gpv1w" class="animable"></path><polygon points="124.15 390.08 108.94 385.26 110.38 380.72 127.47 384.53 124.15 390.08" style="fill: rgb(72, 118, 255); transform-origin: 118.205px 385.4px;" id="el6zx6zpuxpys" class="animable"></polygon><g id="elf9cte6ak80k"><polygon points="124.15 390.08 108.94 385.26 110.38 380.72 127.47 384.53 124.15 390.08" style="opacity: 0.3; transform-origin: 118.205px 385.4px;" class="animable"></polygon></g><polygon points="170.27 398.74 155.34 398.98 155.26 394.15 171.23 393.64 170.27 398.74" style="fill: rgb(72, 118, 255); transform-origin: 163.245px 396.31px;" id="el0pbzar01zwwc" class="animable"></polygon><g id="el6k2epyshk5"><polygon points="170.27 398.74 155.34 398.98 155.26 394.15 171.23 393.64 170.27 398.74" style="opacity: 0.3; transform-origin: 163.245px 396.31px;" class="animable"></polygon></g><path d="M169.87,152.31c.09.59.47,1,.86,1s.63-.58.54-1.17-.47-1-.86-1S169.78,151.72,169.87,152.31Z" style="fill: rgb(38, 50, 56); transform-origin: 170.57px 152.225px;" id="el99kd2cqhe9i" class="animable"></path><path d="M176.54,151.32c.09.59.47,1,.86,1s.63-.58.54-1.17-.47-1-.86-1S176.45,150.73,176.54,151.32Z" style="fill: rgb(38, 50, 56); transform-origin: 177.24px 151.235px;" id="eliu4r10f8cm9" class="animable"></path><path d="M174.47,151.92a21,21,0,0,0,3.57,4.63,3.44,3.44,0,0,1-2.74.95Z" style="fill: rgb(160, 39, 36); transform-origin: 176.255px 154.719px;" id="elmfl050edwun" class="animable"></path><path d="M173.13,159.77a4.87,4.87,0,0,1-3.77-1,.17.17,0,1,1,.23-.26,4.72,4.72,0,0,0,4.21.72.17.17,0,0,1,.21.12.17.17,0,0,1-.12.22A5.43,5.43,0,0,1,173.13,159.77Z" style="fill: rgb(38, 50, 56); transform-origin: 171.66px 159.146px;" id="elx9kdb4crob" class="animable"></path><path d="M166.31,150.76a.33.33,0,0,1-.17,0,.34.34,0,0,1-.16-.47,3.49,3.49,0,0,1,2.54-1.94.36.36,0,0,1,.39.31.36.36,0,0,1-.31.39h0a2.73,2.73,0,0,0-2,1.56A.38.38,0,0,1,166.31,150.76Z" style="fill: rgb(255, 255, 255); transform-origin: 167.426px 149.56px;" id="elqz10c7ncf" class="animable"></path><path d="M177.82,148.48a.35.35,0,0,1-.3-.14,2.78,2.78,0,0,0-2.23-1.2.35.35,0,0,1,0-.7,3.48,3.48,0,0,1,2.83,1.48.35.35,0,0,1-.07.49A.37.37,0,0,1,177.82,148.48Z" style="fill: rgb(255, 255, 255); transform-origin: 176.566px 147.46px;" id="el7wzcg6r66y3" class="animable"></path><path d="M118.22,399.11a8.62,8.62,0,0,1-1.64-1.07.16.16,0,0,1-.06-.18.18.18,0,0,1,.15-.13c.31,0,3.1-.35,3.66.38a.55.55,0,0,1,.06.58,1.06,1.06,0,0,1-.72.68A2.25,2.25,0,0,1,118.22,399.11ZM117.14,398a3.56,3.56,0,0,0,2.44,1,.7.7,0,0,0,.48-.47c0-.13,0-.19,0-.23C119.76,398,118.26,397.94,117.14,398Z" style="fill: rgb(72, 118, 255); transform-origin: 118.479px 398.522px;" id="elgknbq5njs4c" class="animable"></path><path d="M116.61,398.07a.23.23,0,0,1-.07-.07.19.19,0,0,1,0-.18c0-.08,1.11-1.93,2.19-2.21a.94.94,0,0,1,.77.12h0a.59.59,0,0,1,.31.65c-.21.81-2.24,1.65-3.11,1.7Zm2.63-2.08a.63.63,0,0,0-.43,0c-.69.18-1.43,1.2-1.77,1.73.93-.2,2.3-.91,2.43-1.39,0,0,0-.14-.16-.27h0Z" style="fill: rgb(72, 118, 255); transform-origin: 118.17px 396.828px;" id="elr7v2lpr8f3m" class="animable"></path><path d="M165.8,408.69a.18.18,0,0,1-.12-.13.2.2,0,0,1,.09-.19c.33-.17,3.29-1.73,4.19-1.24a.54.54,0,0,1,.3.46h0a1,1,0,0,1-.32.86c-.8.73-2.92.47-4.12.25Zm3.93-1.28c-.56-.19-2.16.45-3.33,1,1.64.25,2.86.16,3.31-.25a.67.67,0,0,0,.2-.57.19.19,0,0,0-.11-.18Z" style="fill: rgb(72, 118, 255); transform-origin: 167.973px 407.983px;" id="el1bbhwyumuid" class="animable"></path><path d="M165.8,408.69l-.05,0a.16.16,0,0,1-.07-.16c0-.08.17-2.08,1.1-2.86a1.3,1.3,0,0,1,1-.32h0c.48,0,.63.28.66.48.15.84-1.59,2.46-2.48,2.88A.15.15,0,0,1,165.8,408.69Zm2.1-3-.18,0h0a.94.94,0,0,0-.71.23,4.1,4.1,0,0,0-.94,2.3c.9-.56,2.08-1.84,2-2.34C168.06,405.84,168.05,405.76,167.9,405.71Zm-.16-.2Z" style="fill: rgb(72, 118, 255); transform-origin: 167.063px 407.034px;" id="elccsiaes2cbr" class="animable"></path><path d="M101.65,161.26a98.71,98.71,0,0,1,1.61-31.77l1,.23a97.87,97.87,0,0,0-1.59,31.45Zm5-39.62-.93-.34A57.49,57.49,0,0,1,109,114l.89.47A57.57,57.57,0,0,0,106.63,121.64Z" style="fill: rgb(72, 118, 255); transform-origin: 105.465px 137.63px;" id="elw0nc086uy0d" class="animable"></path><path d="M136.91,96.4c33.28-6.65,78.21,31.54,100.37,85.29s13.15,102.72-20.11,109.36S139,259.51,116.8,205.76,103.65,103,136.91,96.4Zm-2.62,105.87c19.58,47.51,57,81.73,83.46,76.43s32.12-48.1,12.54-95.61-57-81.74-83.47-76.44S114.7,154.75,134.29,202.27ZM107.6,176.4c2.08-3.65,14.39-8.51,17.11-5.8m107,100.07c3.13-.38,6.21,7.16,4.12,9.95M185.3,120.07c2.1-.57,3.94-3.46,4.19-5.15" style="fill: rgb(255, 255, 255); transform-origin: 177.031px 193.724px;" id="elg7ieov5hy1e" class="animable"></path><path d="M209.45,292.3c-32.37,0-72.59-36.57-93.11-86.35-14.28-34.62-16.09-69.31-4.74-90.53,5.67-10.6,14.39-17.35,25.21-19.51h0c33.44-6.68,78.72,31.71,100.93,85.59,14.27,34.63,16.09,69.32,4.73,90.53a42.4,42.4,0,0,1-6.24,8.86l0,0h0a34.67,34.67,0,0,1-18.93,10.62A39.73,39.73,0,0,1,209.45,292.3ZM108.16,176.45a169.29,169.29,0,0,0,9.1,29.12c22,53.45,66.81,91.58,99.81,85a33.75,33.75,0,0,0,18.39-10.31c1-1.53.41-4.69-.81-6.79-.84-1.46-1.85-2.3-2.75-2.3h0a25.47,25.47,0,0,1-14.05,8c-26.69,5.35-64.38-29.09-84-76.73a164.61,164.61,0,0,1-9.57-31.6c-.64-.52-1.93-.67-3.67-.44C116,171,109.76,174.08,108.16,176.45Zm26.59,25.63c19.47,47.22,56.66,81.38,82.91,76.13,7.72-1.54,13.74-6.26,17.9-14,9.62-18,7.42-49-5.74-80.89-19.47-47.23-56.65-81.38-82.9-76.14-7.73,1.54-13.76,6.27-17.92,14C119.39,139.16,121.59,170.15,134.75,202.08Zm97.92,68.2a5.46,5.46,0,0,1,2.85,2.68A10.65,10.65,0,0,1,237,278.5a41.62,41.62,0,0,0,4.61-6.94c11.22-20.95,9.39-55.32-4.77-89.68-11.27-27.34-28.5-50.67-47-66.06a8.5,8.5,0,0,1-3.55,4.42c17.09,13.75,33.59,36.16,44.52,62.66,13.27,32.19,15.45,63.51,5.7,81.74A33.82,33.82,0,0,1,232.67,270.28ZM137,96.89c-10.52,2.1-19,8.67-24.53,19-7.87,14.71-9.32,36-4.58,59.29,2.44-2.6,8.45-5.21,12.55-5.76a7.72,7.72,0,0,1,3.57.18c-3.54-19.6-2.25-37,4.1-48.9,4.25-7.94,10.68-13,18.6-14.55,11.59-2.31,25.26,2.87,38.62,13.38,1.68-.59,3.23-2.91,3.6-4.41C171.46,100.89,152.87,93.72,137,96.89Z" style="fill: rgb(72, 118, 255); transform-origin: 177.037px 193.727px;" id="elt24dmanoukm" class="animable"></path><polygon points="182.08 153.25 213.25 150.03 212.51 144.37 181.56 149.25 182.08 153.25" style="fill: rgb(72, 118, 255); transform-origin: 197.405px 148.81px;" id="el7zqhw96wujh" class="animable"></polygon><g id="elpjaztsxqb2p"><polygon points="199.56 146.41 200.21 151.37 213.24 150.03 212.5 144.37 199.56 146.41" style="opacity: 0.2; transform-origin: 206.4px 147.87px;" class="animable"></polygon></g><path d="M201.89,151.08a1,1,0,0,0,1,.83l36.15-3.34c1.44-.19.21-9.6-1.22-9.41l-35.81,6a1,1,0,0,0-.79,1.07Z" style="fill: rgb(72, 118, 255); transform-origin: 220.45px 145.534px;" id="elxxupppwvzrl" class="animable"></path><path d="M182.19,154.07h0a.62.62,0,0,0,.54-.69l-.58-4.42a.63.63,0,0,0-.7-.54h0a.63.63,0,0,0-.53.7l.58,4.42A.61.61,0,0,0,182.19,154.07Z" style="fill: rgb(72, 118, 255); transform-origin: 181.825px 151.246px;" id="elst56q94iusc" class="animable"></path></g><g id="freepik--Plant--inject-1" class="animable" style="transform-origin: 304.06px 355.44px;"><path d="M312.61,305.21a1,1,0,0,1,1.95.49,17.42,17.42,0,0,1-2,9c-3.16,5.43-9.73,7.36-9.73,7.36Z" style="fill: rgb(72, 118, 255); transform-origin: 308.71px 313.256px;" id="els5x9o958mg" class="animable"></path><path d="M304.51,333.81a25.27,25.27,0,0,1-15.45-5,31.85,31.85,0,0,1-8.51-11.16,1,1,0,0,1,1.58-1.29Z" style="fill: rgb(72, 118, 255); transform-origin: 292.416px 324.9px;" id="elsz1iswghd2d" class="animable"></path><path d="M323.41,346.4c-5.79,8.52-16.8,10.91-16.8,10.91L325.87,329a1,1,0,0,1,1.91.56C327.85,333.49,327.34,340.61,323.41,346.4Z" style="fill: rgb(72, 118, 255); transform-origin: 317.204px 342.842px;" id="elpy33j1rqc48" class="animable"></path><path d="M306.37,392.17h-.06a.44.44,0,0,1-.38-.51c3-21.24-2.49-77.9-8.93-91.86a.45.45,0,1,1,.82-.38c6.49,14,12,71,9,92.37A.45.45,0,0,1,306.37,392.17Z" style="fill: rgb(38, 50, 56); transform-origin: 302.309px 345.664px;" id="el3gtfqhee9dn" class="animable"></path><path d="M293.82,367h25.1a2.26,2.26,0,0,1,2.26,2.45l-3.55,44.85a2.26,2.26,0,0,1-2.26,2.08h-18a2.26,2.26,0,0,1-2.26-2.08l-3.56-44.85A2.27,2.27,0,0,1,293.82,367Z" style="fill: rgb(72, 118, 255); transform-origin: 306.365px 391.69px;" id="el8b7fa2a0t4s" class="animable"></path><path d="M293.68,302.11a4.5,4.5,0,1,0,1.22-6.24A4.5,4.5,0,0,0,293.68,302.11Z" style="fill: rgb(255, 255, 255); transform-origin: 297.416px 299.601px;" id="el4o6nn4ue08" class="animable"></path><path d="M297.42,304.7a5.1,5.1,0,1,1,2.84-.87A5.1,5.1,0,0,1,297.42,304.7Zm0-9a3.89,3.89,0,1,0,3.24,1.72A3.91,3.91,0,0,0,297.4,295.71Z" style="fill: rgb(72, 118, 255); transform-origin: 297.411px 299.6px;" id="el82bison26za" class="animable"></path><path d="M297.73,314.88a1.9,1.9,0,1,0,1.71-2.08A1.9,1.9,0,0,0,297.73,314.88Z" style="fill: rgb(38, 50, 56); transform-origin: 299.621px 314.691px;" id="elqkepqkxpeus" class="animable"></path><path d="M302.63,353.47a1.9,1.9,0,1,0,1.9-1.9A1.9,1.9,0,0,0,302.63,353.47Z" style="fill: rgb(38, 50, 56); transform-origin: 304.53px 353.47px;" id="elnvh35iluwr" class="animable"></path><path d="M308.22,341.15a2.82,2.82,0,1,0-3.2-2.4A2.83,2.83,0,0,0,308.22,341.15Z" style="fill: rgb(38, 50, 56); transform-origin: 307.813px 338.359px;" id="elcm5tpyi9s3d" class="animable"></path></g><defs>     <filter id="active" height="200%">         <feMorphology in="SourceAlpha" result="DILATED" operator="dilate" radius="2"></feMorphology>                <feFlood flood-color="#32DFEC" flood-opacity="1" result="PINK"></feFlood>        <feComposite in="PINK" in2="DILATED" operator="in" result="OUTLINE"></feComposite>        <feMerge>            <feMergeNode in="OUTLINE"></feMergeNode>            <feMergeNode in="SourceGraphic"></feMergeNode>        </feMerge>    </filter>    <filter id="hover" height="200%">        <feMorphology in="SourceAlpha" result="DILATED" operator="dilate" radius="2"></feMorphology>                <feFlood flood-color="#ff0000" flood-opacity="0.5" result="PINK"></feFlood>        <feComposite in="PINK" in2="DILATED" operator="in" result="OUTLINE"></feComposite>        <feMerge>            <feMergeNode in="OUTLINE"></feMergeNode>            <feMergeNode in="SourceGraphic"></feMergeNode>        </feMerge>            <feColorMatrix type="matrix" values="0   0   0   0   0                0   1   0   0   0                0   0   0   0   0                0   0   0   1   0 "></feColorMatrix>    </filter></defs></svg>